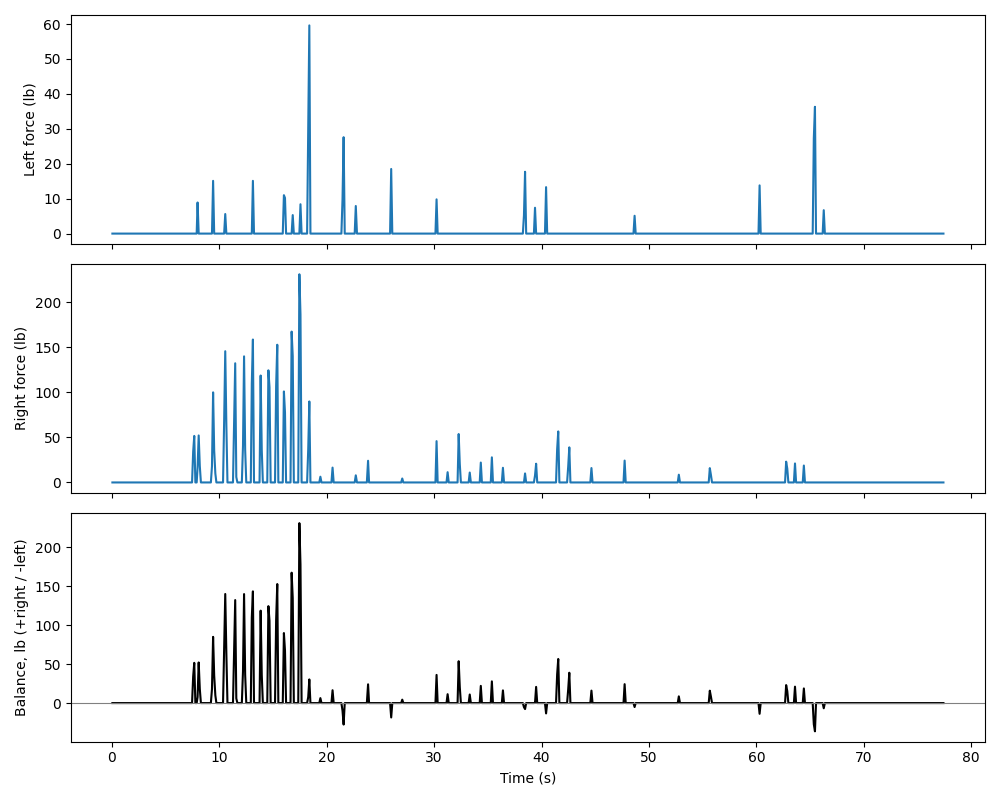

Values plotted in this chart, from the file beside it:
time_s, L_bot, L_top, R_top, R_bot, balance
0.049, 0.0, 0.0, 0.0, 0.0, 0.0
0.152, 0.0, 0.0, 0.0, 0.0, 0.0
0.255, 0.0, 0.0, 0.0, 0.0, 0.0
0.359, 0.0, 0.0, 0.0, 0.0, 0.0
0.461, 0.0, 0.0, 0.0, 0.0, 0.0
0.564, 0.0, 0.0, 0.0, 0.0, 0.0
0.667, 0.0, 0.0, 0.0, 0.0, 0.0
0.77, 0.0, 0.0, 0.0, 0.0, 0.0
0.873, 0.0, 0.0, 0.0, 0.0, 0.0
0.977, 0.0, 0.0, 0.0, 0.0, 0.0
1.08, 0.0, 0.0, 0.0, 0.0, 0.0
1.182, 0.0, 0.0, 0.0, 0.0, 0.0
1.286, 0.0, 0.0, 0.0, 0.0, 0.0
1.389, 0.0, 0.0, 0.0, 0.0, 0.0
1.492, 0.0, 0.0, 0.0, 0.0, 0.0
1.594, 0.0, 0.0, 0.0, 0.0, 0.0
1.697, 0.0, 0.0, 0.0, 0.0, 0.0
1.801, 0.0, 0.0, 0.0, 0.0, 0.0
1.903, 0.0, 0.0, 0.0, 0.0, 0.0
2.009, 0.0, 0.0, 0.0, 0.0, 0.0
2.11, 0.0, 0.0, 0.0, 0.0, 0.0
2.217, 0.0, 0.0, 0.0, 0.0, 0.0
2.319, 0.0, 0.0, 0.0, 0.0, 0.0
2.419, 0.0, 0.0, 0.0, 0.0, 0.0
2.522, 0.0, 0.0, 0.0, 0.0, 0.0
2.627, 0.0, 0.0, 0.0, 0.0, 0.0
2.727, 0.0, 0.0, 0.0, 0.0, 0.0
2.831, 0.0, 0.0, 0.0, 0.0, 0.0
2.934, 0.0, 0.0, 0.0, 0.0, 0.0
3.037, 0.0, 0.0, 0.0, 0.0, 0.0
3.14, 0.0, 0.0, 0.0, 0.0, 0.0
3.242, 0.0, 0.0, 0.0, 0.0, 0.0
3.346, 0.0, 0.0, 0.0, 0.0, 0.0
3.449, 0.0, 0.0, 0.0, 0.0, 0.0
3.552, 0.0, 0.0, 0.0, 0.0, 0.0
3.654, 0.0, 0.0, 0.0, 0.0, 0.0
3.759, 0.0, 0.0, 0.0, 0.0, 0.0
3.861, 0.0, 0.0, 0.0, 0.0, 0.0
3.963, 0.0, 0.0, 0.0, 0.0, 0.0
4.066, 0.0, 0.0, 0.0, 0.0, 0.0
4.171, 0.0, 0.0, 0.0, 0.0, 0.0
4.273, 0.0, 0.0, 0.0, 0.0, 0.0
4.377, 0.0, 0.0, 0.0, 0.0, 0.0
4.479, 0.0, 0.0, 0.0, 0.0, 0.0
4.582, 0.0, 0.0, 0.0, 0.0, 0.0
4.685, 0.0, 0.0, 0.0, 0.0, 0.0
4.788, 0.0, 0.0, 0.0, 0.0, 0.0
4.891, 0.0, 0.0, 0.0, 0.0, 0.0
4.994, 0.0, 0.0, 0.0, 0.0, 0.0
5.097, 0.0, 0.0, 0.0, 0.0, 0.0
5.201, 0.0, 0.0, 0.0, 0.0, 0.0
5.303, 0.0, 0.0, 0.0, 0.0, 0.0
5.406, 0.0, 0.0, 0.0, 0.0, 0.0
5.508, 0.0, 0.0, 0.0, 0.0, 0.0
5.611, 0.0, 0.0, 0.0, 0.0, 0.0
5.714, 0.0, 0.0, 0.0, 0.0, 0.0
5.817, 0.0, 0.0, 0.0, 0.0, 0.0
5.92, 0.0, 0.0, 0.0, 0.0, 0.0
6.023, 0.0, 0.0, 0.0, 0.0, 0.0
6.127, 0.0, 0.0, 0.0, 0.0, 0.0
... 686 more rows
